6-way image classification set "Dataset_split" from GitHub (springboardmentor0430s/CircuitGuard); label vocabulary: mousebite, open circuit, pinhole, short circuit, spur, spurious copper.

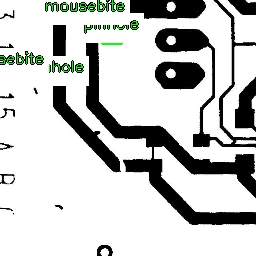
Label: mousebite

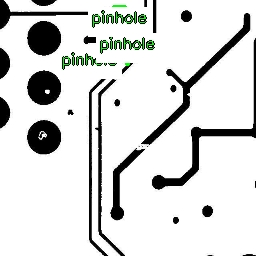
Label: open circuit

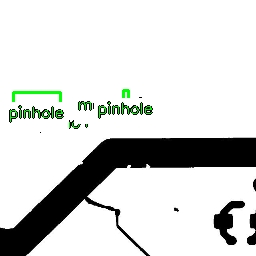
Label: open circuit

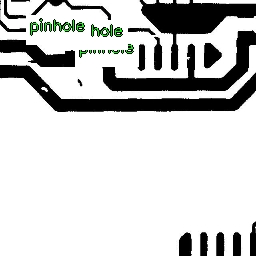
Label: pinhole

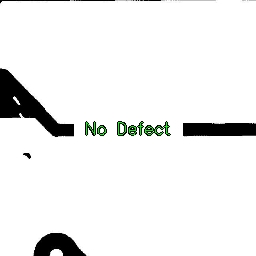
Label: mousebite

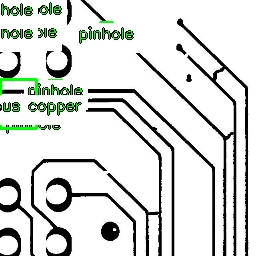
Label: spurious copper
